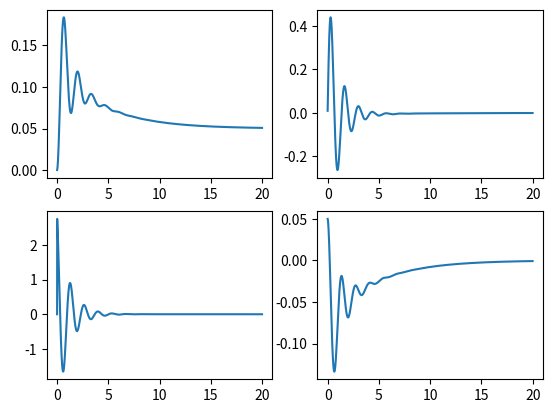

This chart was generated by the following Python code:
import math
import numpy as np
import matplotlib.pyplot as plt

g = 9.8
t = 0.01

ltime = []
langle = []
lvelocity = []
lacceleration = []
lerror = []


debug = True

class PID:
    """
    Runs the PID controller algorithm
    """

    def __init__(self, kp, ki, kd):
        self.kp = kp
        self.ki = ki
        self.kd = kd

        self.target = 0
        self.lastVal = 0
        self.integralError = 0
        
        self.numCycles = 0
    
    def calculatePID(self, currentValue):

        error = self.target - currentValue

        self.integralError += error * t

        proportional = error * self.kp * t
        integral = self.integralError * self.ki
        derivative = self.kd * (currentValue - self.lastVal) / t

        if(self.numCycles == 0):
            # ignore d output, we don't have any slope to calculate
            derivative = 0

        if(debug):
            print("p: {:2.4f} i: {:2.4f} d: {:2.4f}".format(proportional, integral, derivative))

        self.lastVal = currentValue
        self.numCycles += 1
        lerror.append(error)
        return proportional + integral + derivative

    def resetPID(self):
        self.numCycles = 0
        self.lastVal = 0
        self.integralError = 0

class Robot:

    def __init__(self, cogLength, mass, controller):
        """"
        need to add starting positions (velocity, angle)
        maybe make a way to do list of commands to execute at
        a certain time, etc
        """
        self.cogLength = cogLength
        self.mass = mass

        self.controller = controller

        self.angle = 0
        self.angularVelocity = 0.01
        self.angularAcceleration = 0

        self.angularInertia = self.mass * self.cogLength * self.cogLength

        self.controllerOutput = 0
    
    def updatePhysics(self):
        """
        Calculates the change in physics. Uses the equation (g/l)sin(theta)
        to find the angluar acceleration of the inverted pendulum, then performs
        a lazy integration
        """
        self.angularAcceleration = (g/self.cogLength) * math.sin(self.angle)
        self.angularAcceleration += self.controllerOutput

        self.angularVelocity += self.angularAcceleration * t
        self.angle += self.angularVelocity * t

        lacceleration.append(self.angularAcceleration)
        lvelocity.append(self.angularVelocity)
        langle.append(self.angle)
    
    def updateController(self):
        """
        Puts the current angle through the PID algorithm to update the motors
        
        TODO figure out what the PID should be controlling (acceleration or velocity)
        and add that to the controls.
        """
        pidVal = self.controller.calculatePID(self.angle-0.05)
        self.controllerOutput = pidVal

        # torque = self.cogLength * pidVal * math.cos(self.angle)

        # appliedAcceleration = torque / self.angularInertia

        # self.angularAcceleration += appliedAcceleration

        return pidVal
    

def main():
    robot = Robot(0.3, 1, PID(5500, 5, -2))

    # define the time in seconds of the simulation
    time = 20

    for i in range(int(time / t)):
        robot.updatePhysics()

        controllerOutput = robot.updateController()
        
        if(debug):
            print("Angle: {:2.4f}  Velocity: {:2.4f}  Acceleration: {:2.4f}"
                .format(robot.angle * 180 / math.pi, robot.angularVelocity, robot.angularAcceleration))

            print("Controller output: {:2.8f}".format(controllerOutput))
        
        
        ltime.append(i * t)

main()

plt.subplot(221)
plt.plot(ltime, langle)

plt.subplot(222)
plt.plot(ltime, lvelocity)

plt.subplot(223)
plt.plot(ltime, lacceleration)

plt.subplot(224)
plt.plot(ltime, lerror)

plt.show()